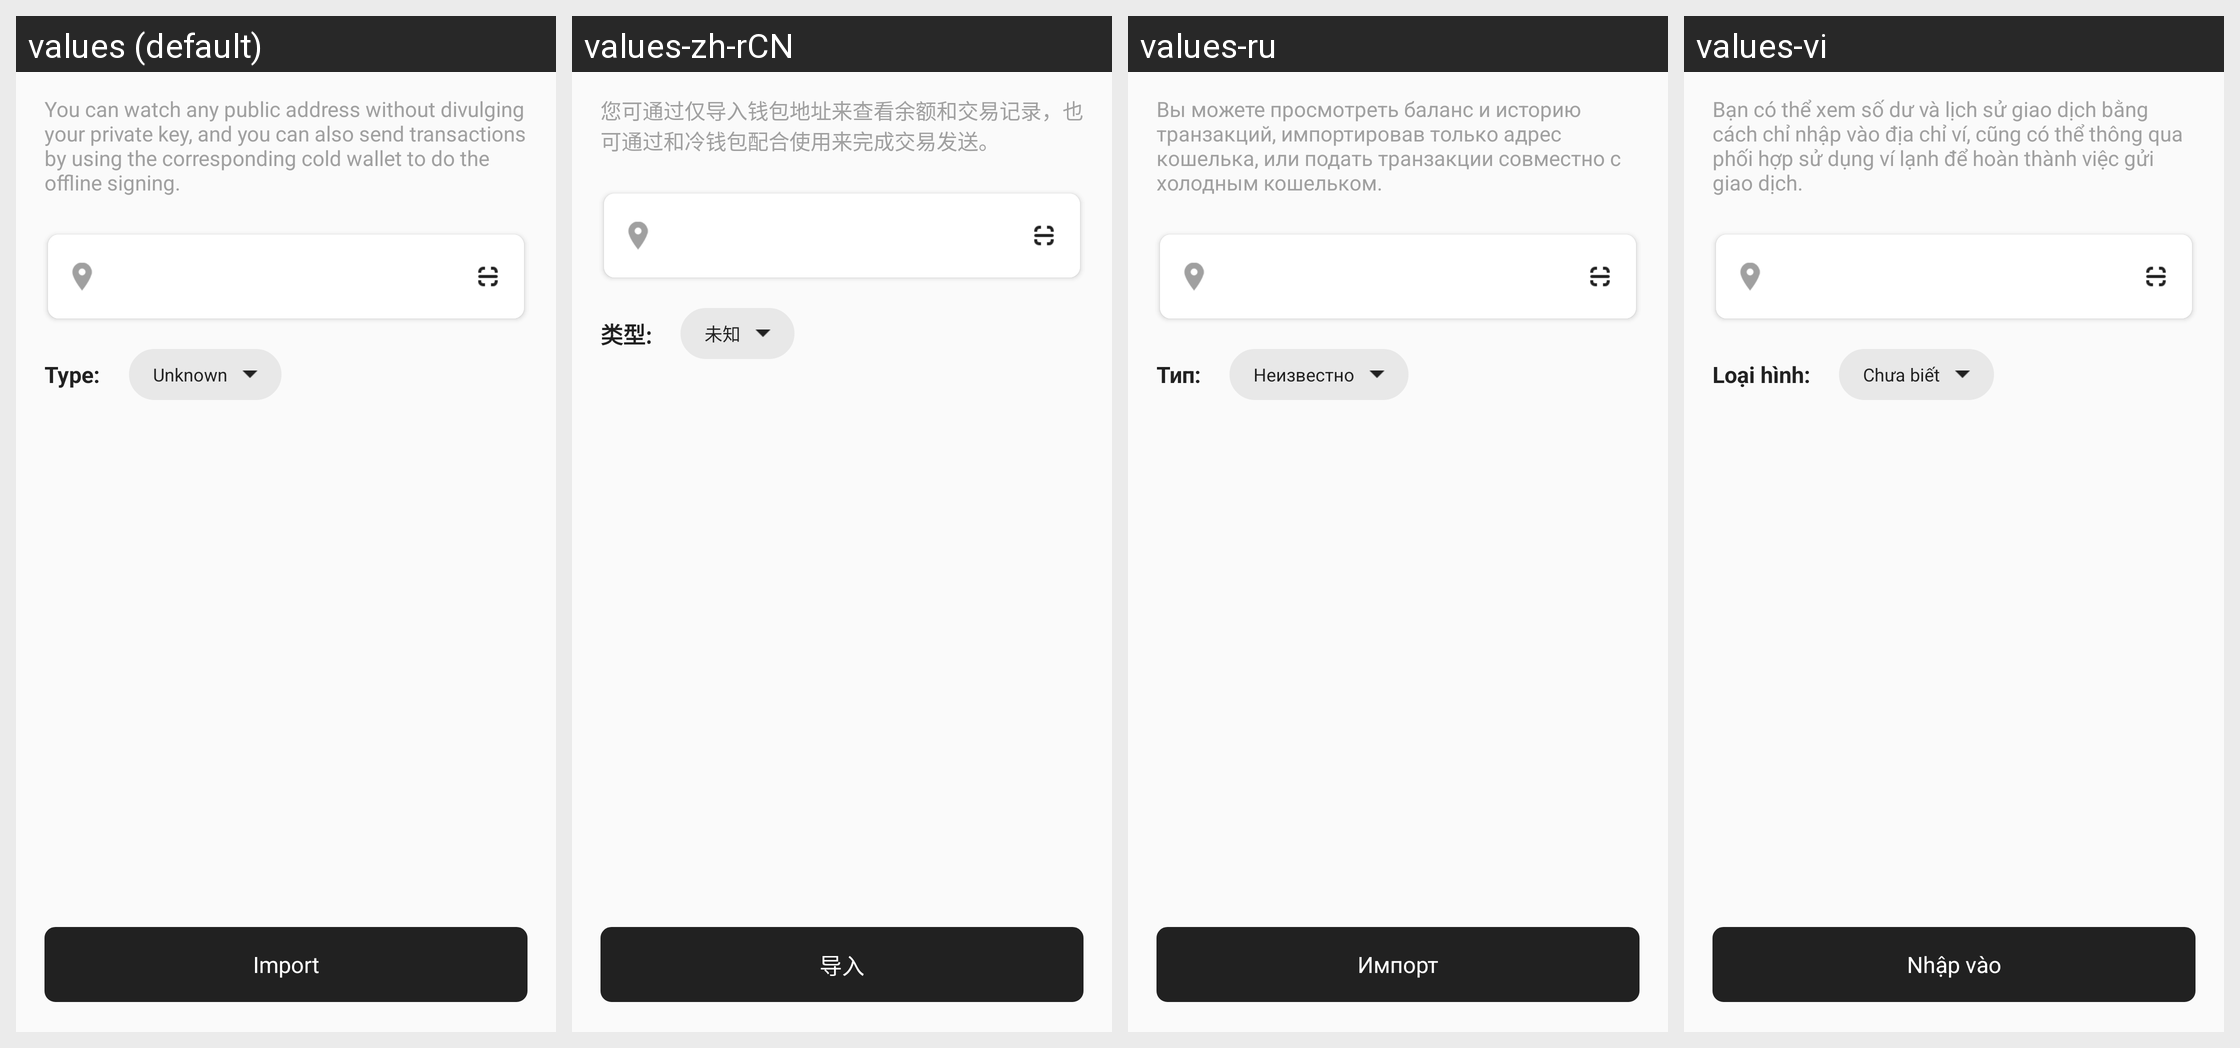

This grid shows one Android layout under several languages. Give, for every string resource on the screen, its name, the default text and each shown locale's text.
Android screen res/layout/fragment_import_watch.xml rendered under 4 locales, left to right: values (default), values-zh-rCN, values-ru, values-vi. Device: Nexus 5 (rendered at 1080×1920; each locale shown at half size, 540×960, under a caption strip naming it); theme AppTheme.
Other locales in the repository, not shown: values-in, values-ko.
Strings drawn on this screen, with the default value and each locale's value (text and hints the layout hard-codes, and strings that could not be matched under every locale, appear in the picture but are not listed):

import_watch_info
  values: You can watch any public address without divulging your private key, and you can also send transactions by using the corresponding cold wallet to do the offline signing.
  values-zh-rCN: 您可通过仅导入钱包地址来查看余额和交易记录，也可通过和冷钱包配合使用来完成交易发送。
  values-ru: Вы можете просмотреть баланс и историю транзакций, импортировав только адрес кошелька, или подать транзакции совместно с холодным кошельком.
  values-vi: Bạn có thể xem số dư và lịch sử giao dịch bằng cách chỉ nhập vào địa chỉ ví, cũng có thể thông qua phối hợp sử dụng ví lạnh để hoàn thành việc gửi giao dịch.

trx_freeze_type
  values: Type:
  values-zh-rCN: 类型:
  values-ru: Тип:
  values-vi: Loại hình:

import_symbol_type_default
  values: Unknown
  values-zh-rCN: 未知
  values-ru: Неизвестно
  values-vi: Chưa biết

import_wallet_btn
  values: Import
  values-zh-rCN: 导入
  values-ru: Импорт
  values-vi: Nhập vào
